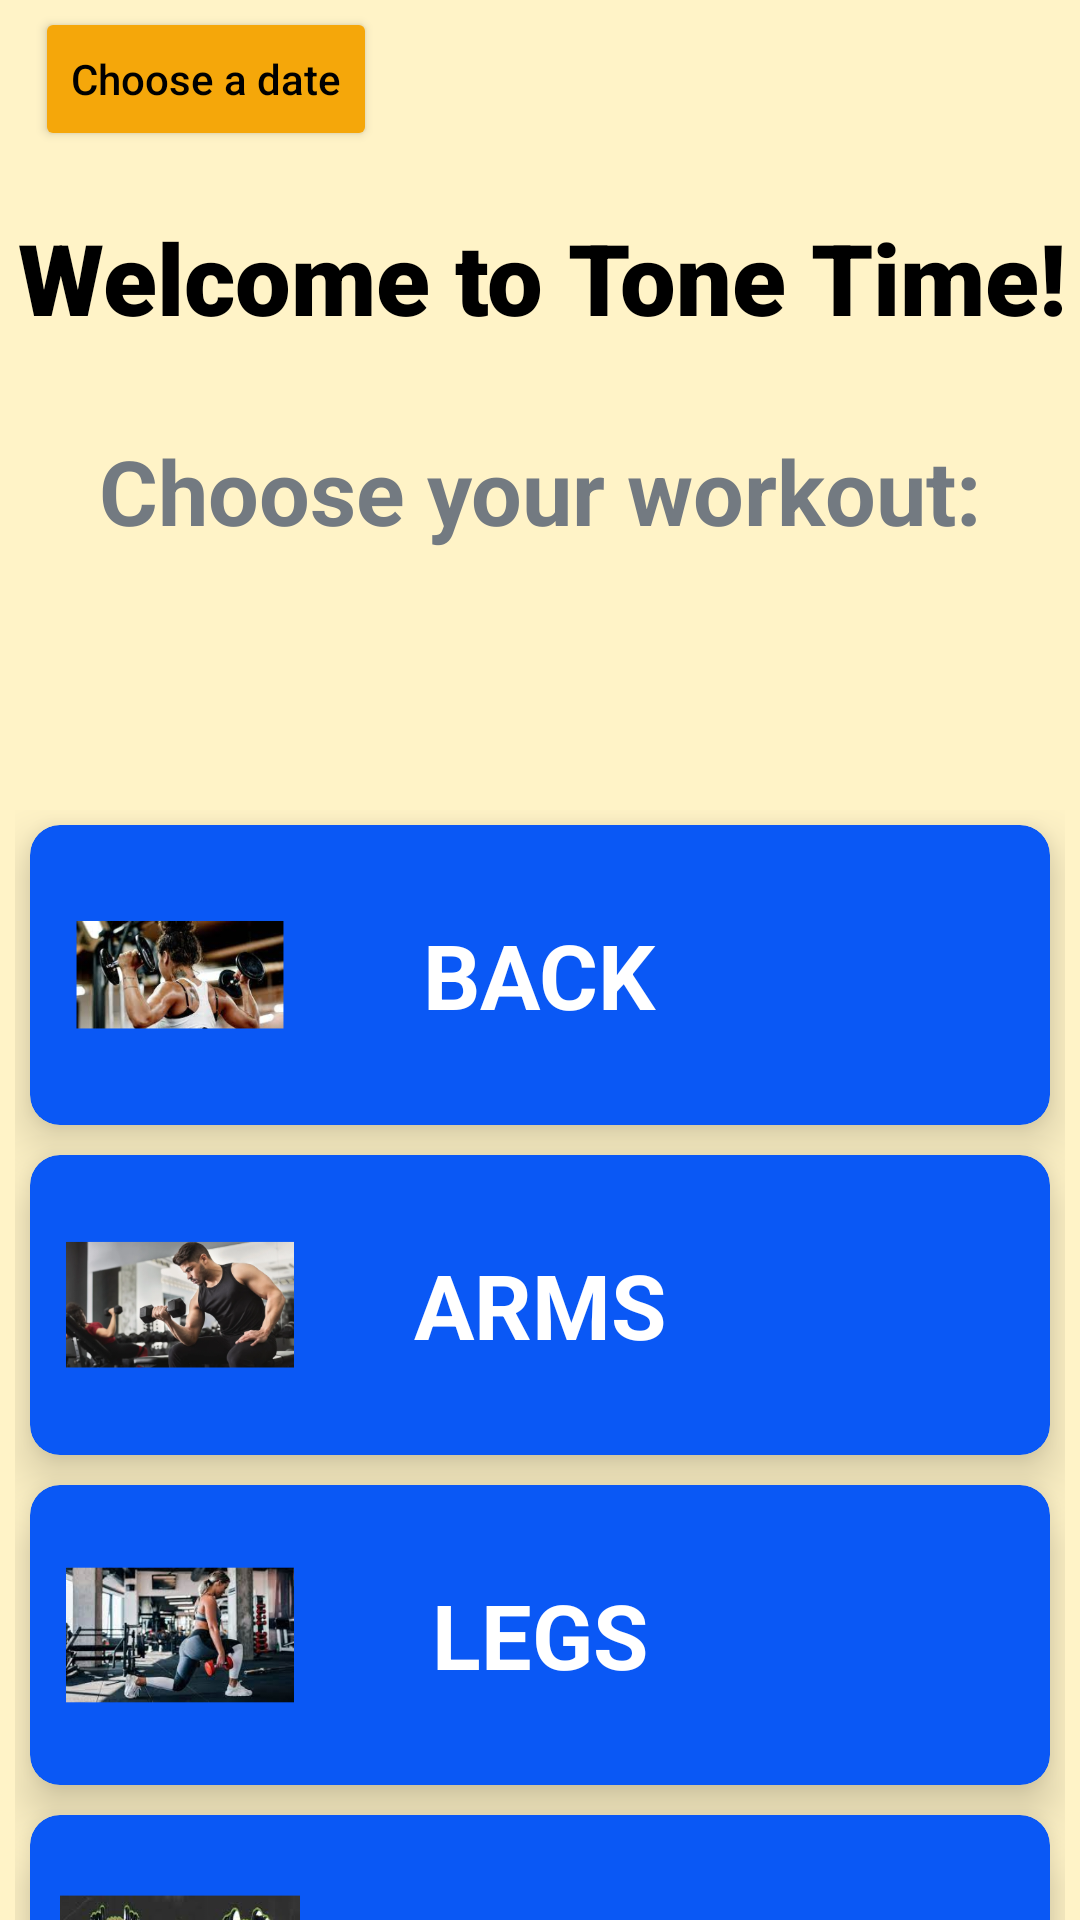

Write the Android layout XML for this screen, with the resource values it uses.
<!-- AndroidManifest.xml: application theme Theme.ToneTime -->
<!-- res/layout/activity_main.xml -->
<?xml version="1.0" encoding="utf-8"?>
<androidx.constraintlayout.widget.ConstraintLayout xmlns:android="http://schemas.android.com/apk/res/android"
    xmlns:app="http://schemas.android.com/apk/res-auto"
    xmlns:tools="http://schemas.android.com/tools"
    android:layout_width="match_parent"
    android:layout_height="match_parent"
    android:background="@color/workout_page_background"
    tools:context=".MainActivity">


    <TextView
        android:layout_width="wrap_content"
        android:layout_height="wrap_content"
        android:fontFamily="sans-serif-black"
        android:text="@string/greeting"
        android:textColor="@color/black"
        android:textSize="33sp"
        app:layout_constraintBottom_toBottomOf="parent"
        app:layout_constraintEnd_toEndOf="parent"
        app:layout_constraintHorizontal_bias="0.549"
        app:layout_constraintStart_toStartOf="parent"
        app:layout_constraintTop_toTopOf="parent"
        app:layout_constraintVertical_bias="0.118" />

    <Button
        android:id="@+id/pick_date_btn"
        android:layout_width="wrap_content"
        android:layout_height="wrap_content"
        android:backgroundTint="@color/orange"
        android:text="@string/pick_date"
        android:textAllCaps="false"
        android:textColor="@color/black"
        app:layout_constraintBottom_toBottomOf="parent"
        app:layout_constraintEnd_toEndOf="parent"
        app:layout_constraintHorizontal_bias="0.048"
        app:layout_constraintStart_toStartOf="parent"
        app:layout_constraintTop_toTopOf="parent"
        app:layout_constraintVertical_bias="0.004" />

    <TextView
        android:layout_width="wrap_content"
        android:layout_height="wrap_content"
        android:text="@string/choose_workout"
        android:textColor="@color/grey"
        android:textSize="30sp"
        android:textStyle="bold"
        app:layout_constraintBottom_toBottomOf="parent"
        app:layout_constraintEnd_toEndOf="parent"
        app:layout_constraintStart_toStartOf="parent"
        app:layout_constraintTop_toTopOf="parent"
        app:layout_constraintVertical_bias="0.239" />

    <LinearLayout
        android:layout_width="match_parent"
        android:layout_height="wrap_content"
        android:layout_marginTop="270dp"
        android:orientation="vertical"
        android:paddingHorizontal="5dp"
        android:shrinkColumns="*"
        android:stretchColumns="*"
        app:layout_constraintStart_toStartOf="parent"
        app:layout_constraintTop_toTopOf="parent">


        <androidx.cardview.widget.CardView
            android:id="@+id/back_btn"
            android:layout_width="match_parent"
            android:layout_height="wrap_content"
            android:layout_margin="5dp"
            app:cardBackgroundColor="@color/blue"
            app:cardCornerRadius="10dp"
            app:cardElevation="10dp"
            app:cardMaxElevation="5dp"
            app:cardPreventCornerOverlap="true">

            <ImageView
                android:id="@+id/back_img"
                android:layout_width="100dp"
                android:layout_height="100dp"
                android:layout_gravity="start"
                android:layout_margin="0dp"
                android:src="@drawable/back_workout_foreground" />

            <TextView
                android:id="@+id/back_text_view"
                android:layout_width="wrap_content"
                android:layout_height="wrap_content"
                android:layout_gravity="center_horizontal|center"
                android:layout_marginTop="20dp"
                android:layout_marginBottom="20dp"
                android:text="@string/back"
                android:textColor="@color/white"
                android:textSize="30sp"
                android:textStyle="bold" />

        </androidx.cardview.widget.CardView>

        <androidx.cardview.widget.CardView
            android:id="@+id/arms_btn"
            android:layout_width="match_parent"
            android:layout_height="wrap_content"
            android:layout_margin="5dp"
            app:cardBackgroundColor="@color/blue"
            app:cardCornerRadius="10dp"
            app:cardElevation="10dp"
            app:cardMaxElevation="5dp"
            app:cardPreventCornerOverlap="true">

            <ImageView
                android:id="@+id/arm_img"
                android:layout_width="100dp"
                android:layout_height="100dp"
                android:layout_gravity="start"
                android:layout_margin="0dp"
                android:src="@drawable/arm_workout_foreground" />

            <TextView
                android:id="@+id/arms_text_view"
                android:layout_width="wrap_content"
                android:layout_height="wrap_content"
                android:layout_gravity="center_horizontal|center"
                android:layout_marginTop="20dp"
                android:layout_marginBottom="20dp"
                android:text="@string/arms"
                android:textColor="@color/white"
                android:textSize="30sp"
                android:textStyle="bold" />
        </androidx.cardview.widget.CardView>

        <androidx.cardview.widget.CardView
            android:id="@+id/legs_btn"
            android:layout_width="match_parent"
            android:layout_height="wrap_content"
            android:layout_margin="5dp"
            app:cardBackgroundColor="@color/blue"
            app:cardCornerRadius="10dp"
            app:cardElevation="10dp"
            app:cardMaxElevation="5dp"
            app:cardPreventCornerOverlap="true">

            <ImageView
                android:id="@+id/leg_img"
                android:layout_width="100dp"
                android:layout_height="100dp"
                android:layout_gravity="start"
                android:layout_margin="0dp"
                android:src="@drawable/leg_workout_foreground" />

            <TextView
                android:id="@+id/legs_text_view"
                android:layout_width="wrap_content"
                android:layout_height="wrap_content"
                android:layout_gravity="center_horizontal|center"
                android:layout_marginTop="20dp"
                android:layout_marginBottom="20dp"
                android:text="@string/legs"
                android:textColor="@color/white"
                android:textSize="30sp"
                android:textStyle="bold" />
        </androidx.cardview.widget.CardView>

        <androidx.cardview.widget.CardView
            android:id="@+id/chest_btn"
            android:layout_width="match_parent"
            android:layout_height="wrap_content"
            android:layout_margin="5dp"
            app:cardBackgroundColor="@color/blue"
            app:cardCornerRadius="10dp"
            app:cardElevation="10dp"
            app:cardMaxElevation="5dp"
            app:cardPreventCornerOverlap="true">

            <ImageView
                android:id="@+id/chest_img"
                android:layout_width="100dp"
                android:layout_height="100dp"
                android:layout_gravity="start"
                android:layout_margin="0dp"
                android:paddingStart="10dp"
                android:paddingEnd="10dp"
                android:src="@drawable/chest_workout_foreground" />

            <TextView
                android:id="@+id/chest_text_view"
                android:layout_width="wrap_content"
                android:layout_height="wrap_content"
                android:layout_gravity="center_horizontal|center"
                android:layout_marginTop="20dp"
                android:layout_marginBottom="20dp"
                android:text="@string/chest"
                android:textColor="@color/white"
                android:textSize="30sp"
                android:textStyle="bold" />
        </androidx.cardview.widget.CardView>
    </LinearLayout>
</androidx.constraintlayout.widget.ConstraintLayout>
<!-- resources referenced by this layout -->
<resources>
  <color name="black">#FF000000</color>
  <color name="blue">#0a58f5</color>
  <color name="grey">#737a81</color>
  <color name="orange">#F5A70A</color>
  <color name="white">#FFFFFFFF</color>
  <color name="workout_page_background">#fff3c7</color>
  <!-- drawable arm_workout_foreground: png bitmap (drawable, 125817 bytes) -->
  <!-- drawable back_workout_foreground: png bitmap (drawable, 134490 bytes) -->
  <!-- drawable chest_workout_foreground: png bitmap (drawable, 166715 bytes) -->
  <!-- drawable leg_workout_foreground: png bitmap (drawable, 179359 bytes) -->
  <string name="arms">ARMS</string>
  <string name="back">BACK</string>
  <string name="chest"> CHEST </string>
  <string name="choose_workout">Choose your workout: </string>
  <string name="greeting">Welcome to Tone Time! </string>
  <string name="legs">LEGS</string>
  <string name="pick_date"> Choose a date </string>
  <style name="Theme.ToneTime" parent="Theme.MaterialComponents.DayNight.DarkActionBar">
          
          <item name="colorPrimary">@color/blue</item>
          <item name="colorPrimaryVariant">@color/grey</item>
          <item name="colorOnPrimary">@color/white</item>
          
          <item name="colorSecondary">@color/orange</item>
          <item name="colorSecondaryVariant">@color/teal_700</item>
          <item name="colorOnSecondary">@color/black</item>
          
          <item name="android:statusBarColor">?attr/colorPrimaryVariant</item>
          
      </style>
  <color name="teal_700">#FF018786</color>
</resources>
